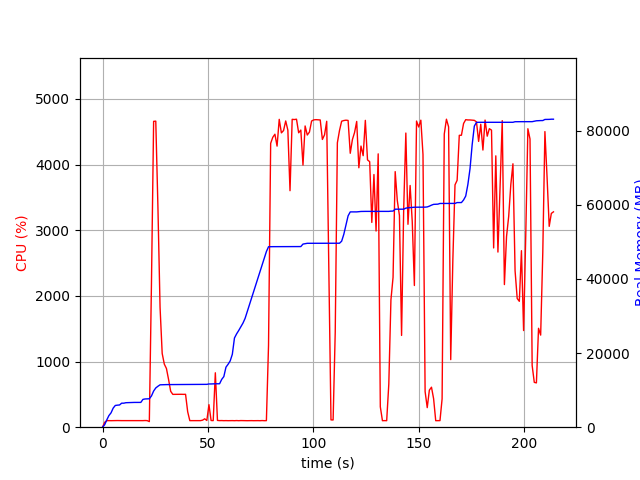

The table this chart was drawn from, first rows:
elapsed_time, nproc, cpu, mem_real, mem_virtual
4.458427429199219e-05, 1, 0.0, 6.289, 3186
1.006, 1, 74.5, 669.2, 1688
2.014, 1, 99.2, 1971, 3656
3.022, 1, 100.2, 3137, 5000
4.029, 1, 99.3, 3871, 6776
5.036, 1, 100.2, 5145, 8578
6.043, 1, 100.3, 5861, 8690
7.051, 1, 101.3, 5945, 8690
8.058, 1, 100.2, 5993, 8690
9.066, 1, 100.2, 6479, 8702
10.08, 1, 100.1, 6479, 8702
11.09, 1, 100.1, 6607, 8702
12.09, 1, 101.1, 6631, 8702
13.1, 1, 99.1, 6631, 8702
14.11, 1, 99.1, 6685, 8702
15.12, 1, 101.0, 6685, 8702
16.13, 1, 100.1, 6685, 8702
17.14, 1, 101.0, 6685, 8702
18.15, 1, 100.1, 6687, 8702
19.16, 1, 100.1, 7501, 10750
20.17, 1, 101.9, 7617, 10750
21.18, 1, 100.1, 7651, 10750
22.19, 2, 85.2, 7669, 10781
23.2, 1, 2192, 8426, 14853
24.22, 1, 4659, 9748, 16305
25.24, 1, 4662, 10587, 17167
26.27, 1, 3348, 11043, 17650
27.27, 1, 1826, 11431, 18028
28.28, 1, 1124, 11455, 18028
29.29, 1, 960.8, 11489, 18140
30.3, 1, 894.1, 11489, 18140
31.31, 1, 727.5, 11491, 18140
32.31, 1, 546.8, 11513, 18220
33.32, 1, 500.0, 11513, 18220
34.33, 1, 500.5, 11527, 18220
35.34, 1, 502.4, 11527, 18220
36.34, 1, 500.6, 11527, 18220
37.35, 1, 501.3, 11527, 18220
38.36, 1, 500.2, 11527, 18220
39.37, 1, 501.2, 11527, 18220
40.37, 1, 235.0, 11527, 18220
41.38, 1, 100.0, 11527, 18220
42.39, 1, 100.0, 11527, 18220
43.4, 1, 100.0, 11527, 18220
44.41, 1, 100.0, 11527, 18220
45.42, 1, 101.1, 11527, 18220
46.43, 1, 100.0, 11527, 18220
47.44, 1, 107.1, 11527, 18220
48.45, 1, 127.9, 11551, 18348
49.46, 1, 102.2, 11557, 18348
50.47, 1, 343.1, 11662, 18349
51.47, 1, 102.2, 11663, 18349
52.48, 1, 100.3, 11703, 18509
53.49, 1, 828.8, 11714, 18509
54.5, 1, 103.2, 11714, 18509
55.5, 1, 100.3, 11716, 18509
56.51, 1, 101.1, 12900, 21085
57.52, 1, 99.3, 13652, 21277
58.53, 1, 100.3, 16188, 26397
59.53, 1, 99.2, 16976, 26397
... 152 more rows
